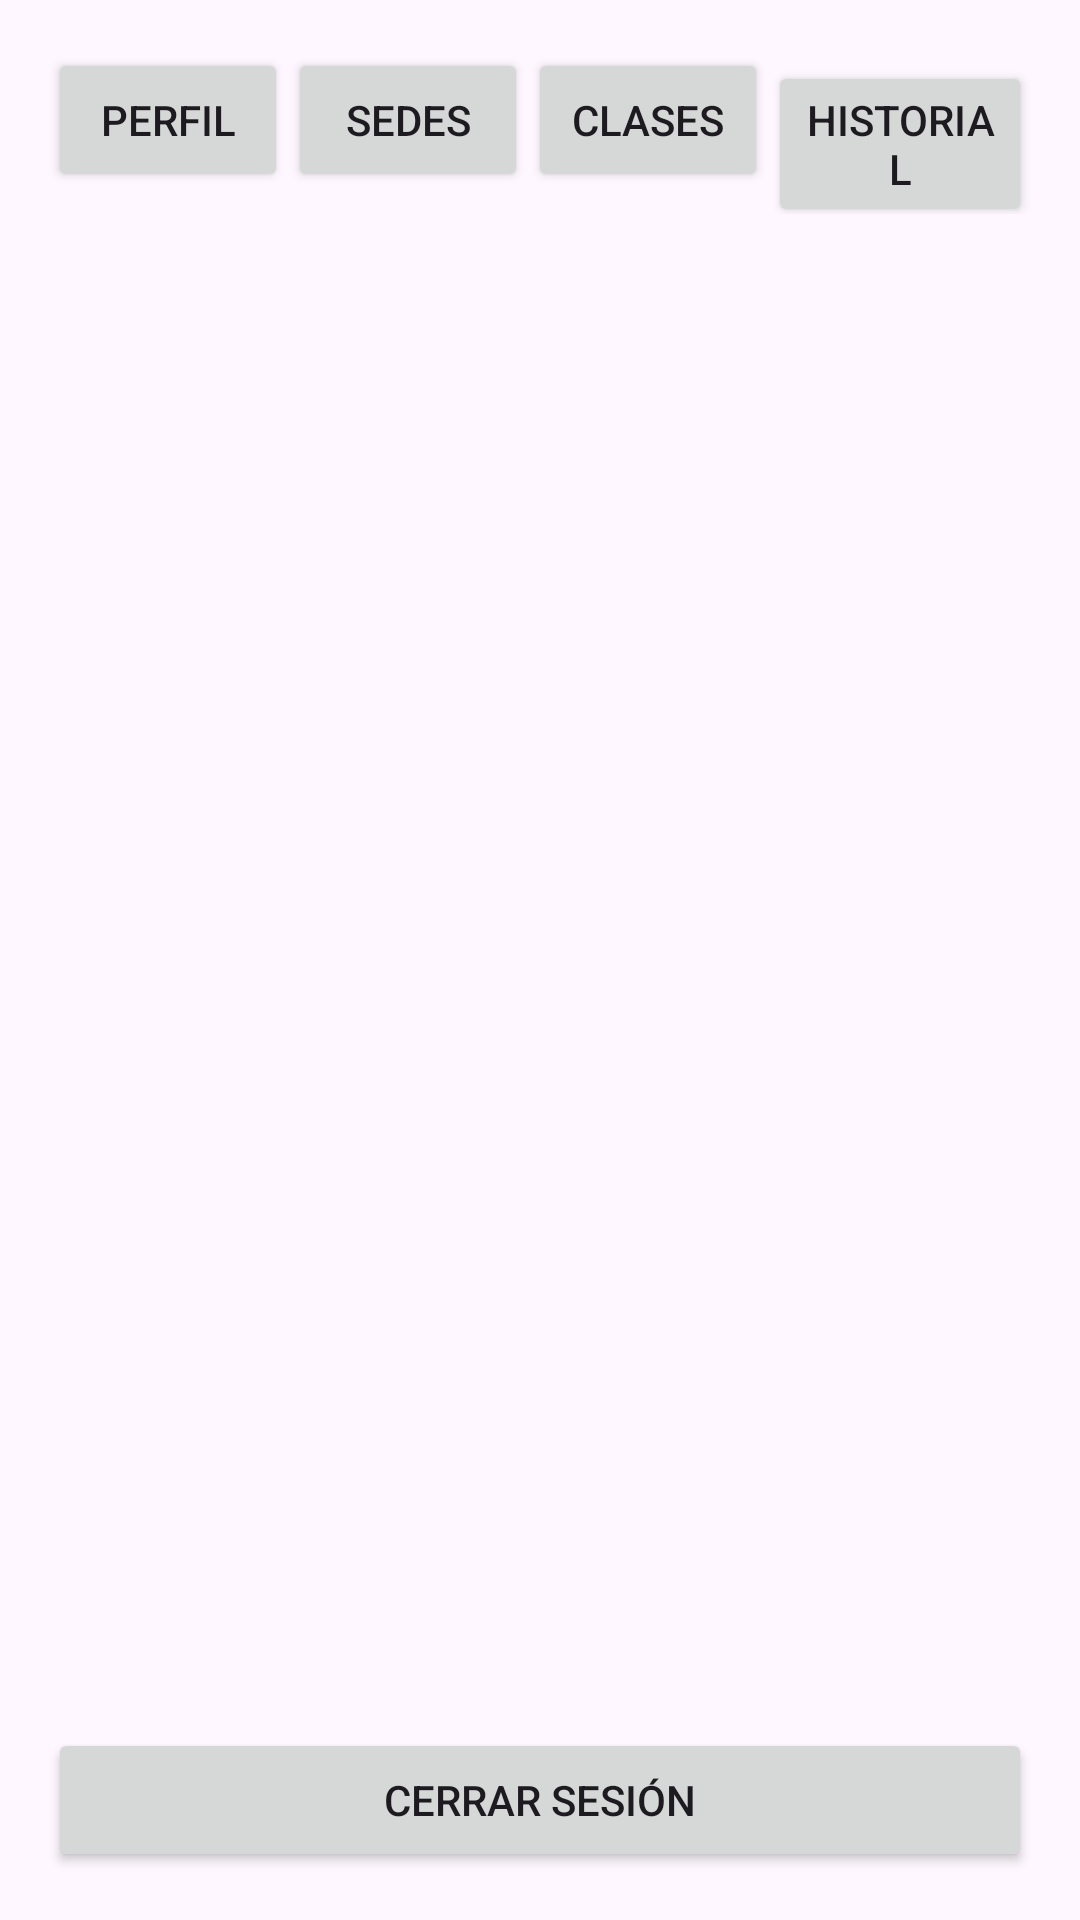

Produce the Android XML layout that renders to this screen, including the resource entries it uses.
<!-- AndroidManifest.xml: application theme Theme.DesarrolloDeAplicacionesI -->
<!-- res/layout/home_fragment.xml -->
<?xml version="1.0" encoding="utf-8"?>
<LinearLayout xmlns:android="http://schemas.android.com/apk/res/android"
    android:layout_width="match_parent"
    android:layout_height="match_parent"
    android:orientation="vertical"
    android:padding="16dp">

    
    <LinearLayout
        android:layout_width="match_parent"
        android:layout_height="wrap_content"
        android:orientation="horizontal">

        <Button
            android:id="@+id/btn_profile"
            android:layout_width="0dp"
            android:layout_height="wrap_content"
            android:layout_weight="1"
            android:text="Perfil" />

        <Button
            android:id="@+id/btn_sedes"
            android:layout_width="0dp"
            android:layout_height="wrap_content"
            android:layout_weight="1"
            android:text="Sedes" />

        <Button
            android:id="@+id/btn_classes"
            android:layout_width="0dp"
            android:layout_height="wrap_content"
            android:layout_weight="1"
            android:text="Clases" />
        <Button
            android:id="@+id/btn_historial"
            android:layout_width="0dp"
            android:layout_height="wrap_content"
            android:layout_weight="1.1"
            android:text="Historial" />
    </LinearLayout>

    
    <ListView
        android:id="@+id/listViewTurnos"
        android:layout_width="match_parent"
        android:layout_height="0dp"
        android:layout_weight="1" />
    <Button
        android:id="@+id/btn_logout"
        android:layout_width="match_parent"
        android:layout_height="wrap_content"
        android:layout_marginTop="16dp"
        android:text="Cerrar Sesión" />

</LinearLayout>
<!-- resources referenced by this layout -->
<resources>
  <style name="Theme.DesarrolloDeAplicacionesI" parent="Base.Theme.DesarrolloDeAplicacionesI" />
  <style name="Base.Theme.DesarrolloDeAplicacionesI" parent="Theme.Material3.DayNight.NoActionBar">
          
          
      </style>
</resources>
